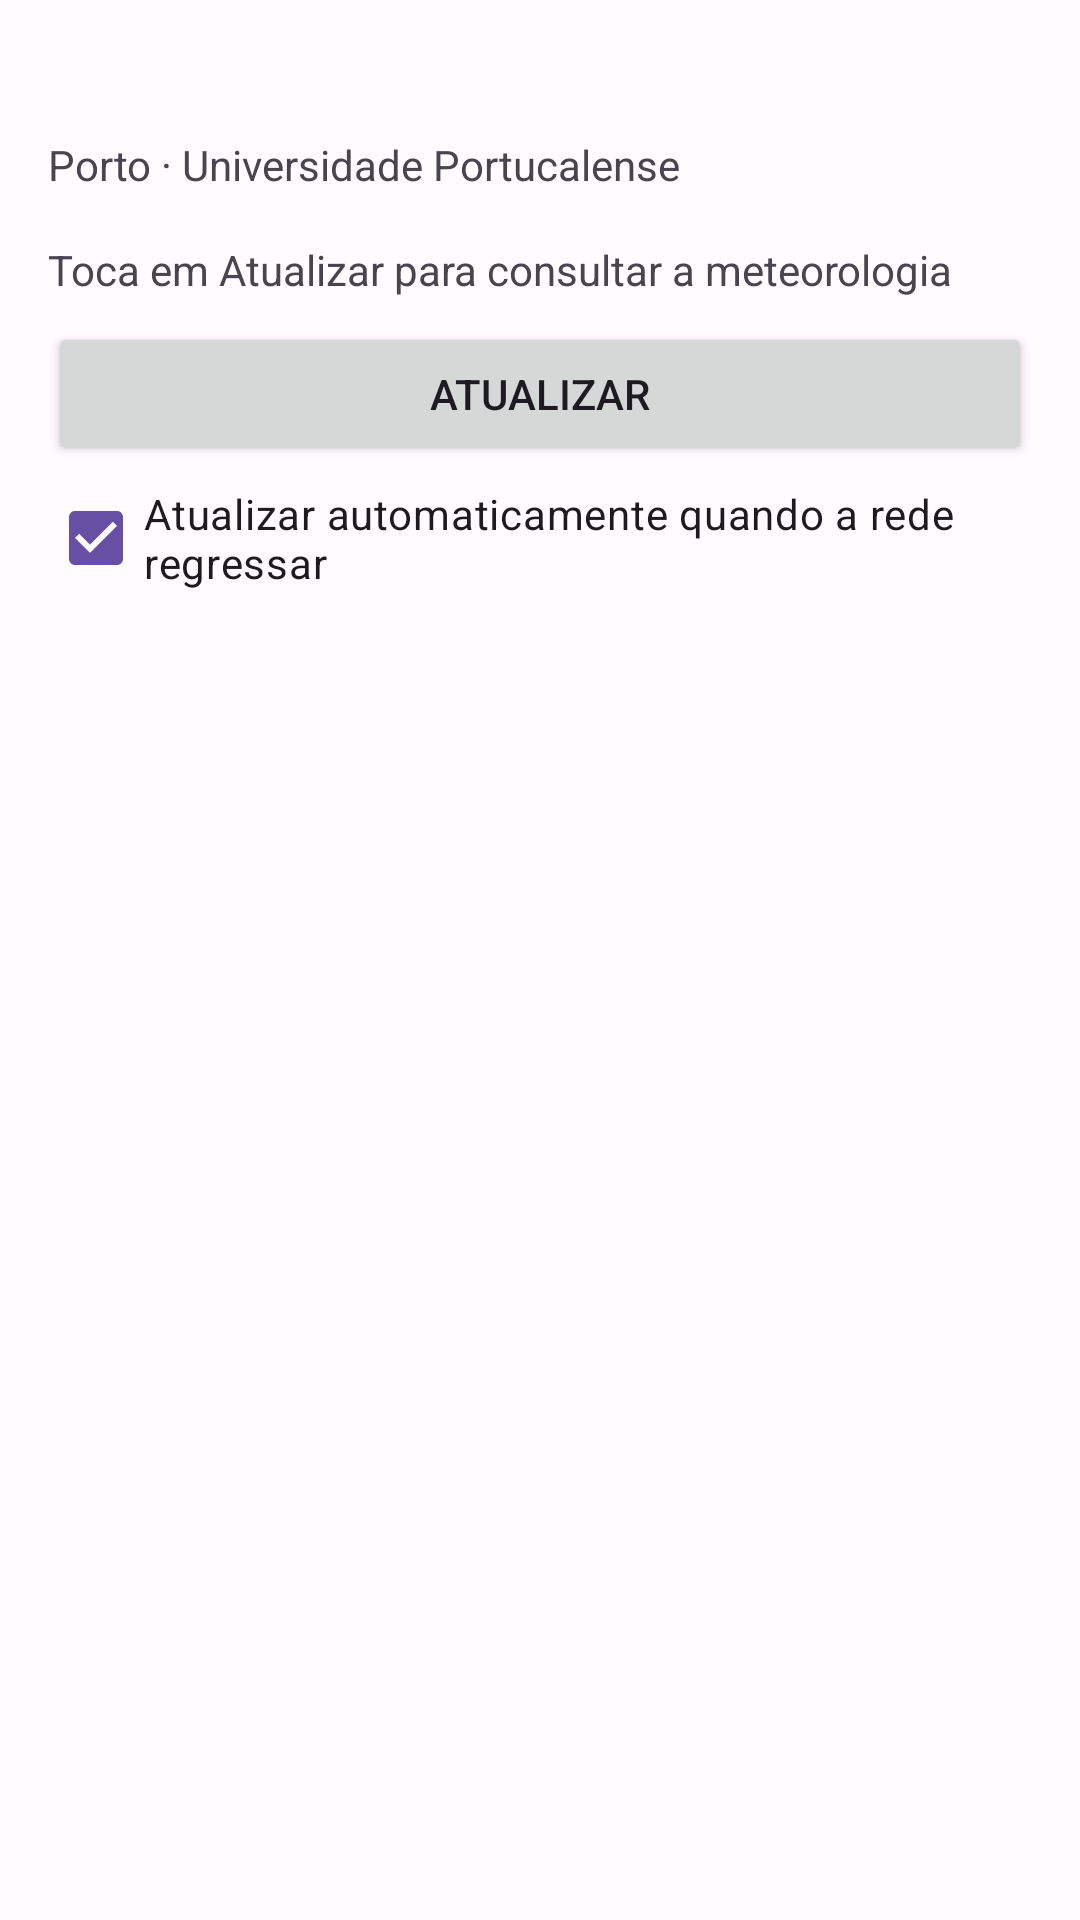

This screen was rendered from an Android layout file. Write that file and the resources it references.
<!-- AndroidManifest.xml: application theme Theme.UPTStudentHub -->
<!-- res/layout/activity_weather.xml -->
<?xml version="1.0" encoding="utf-8"?>
<LinearLayout xmlns:android="http://schemas.android.com/apk/res/android"
    android:layout_width="match_parent"
    android:layout_height="match_parent"
    android:fitsSystemWindows="true"
    android:orientation="vertical">
    
    <TextView
        android:id="@+id/tvOffline"
        android:layout_width="match_parent"
        android:layout_height="wrap_content"
        android:background="?attr/colorErrorContainer"
        android:gravity="center"
        android:minHeight="@dimen/touch_target"
        android:text="@string/banner_offline"
        android:textColor="?attr/colorOnErrorContainer"
        android:visibility="gone" />
    <LinearLayout
        android:layout_width="match_parent"
        android:layout_height="match_parent"
        android:orientation="vertical"
        android:padding="@dimen/spacing_m">
        <TextView
            android:id="@+id/tvGreeting"
            android:layout_width="match_parent"
            android:layout_height="wrap_content"
            android:textAppearance="?attr/textAppearanceTitleLarge" />
        <TextView
            android:layout_width="match_parent"
            android:layout_height="wrap_content"
            android:text="@string/weather_location" />
        
        <LinearLayout
            android:id="@+id/weatherCard"
            android:layout_width="match_parent"
            android:layout_height="wrap_content"
            android:layout_marginTop="@dimen/spacing_m"
            android:background="@color/weather_card"
            android:orientation="vertical"
            android:padding="@dimen/spacing_m"
            android:visibility="gone">
            <TextView
                android:id="@+id/tvTemperature"
                android:layout_width="wrap_content"
                android:layout_height="wrap_content"
                android:textAppearance="?attr/textAppearanceDisplaySmall"
                android:textColor="@color/weather_on_card" />
            <TextView
                android:id="@+id/tvDescription"
                android:layout_width="wrap_content"
                android:layout_height="wrap_content"
                android:textAppearance="?attr/textAppearanceTitleMedium"
                android:textColor="@color/weather_on_card" />
            <TextView
                android:id="@+id/tvHumidity"
                android:layout_width="wrap_content"
                android:layout_height="wrap_content"
                android:layout_marginTop="@dimen/spacing_s"
                android:textColor="@color/weather_on_card" />
            <TextView
                android:id="@+id/tvWind"
                android:layout_width="wrap_content"
                android:layout_height="wrap_content"
                android:textColor="@color/weather_on_card" />
        </LinearLayout>

        <TextView
            android:id="@+id/tvWeatherStatus"
            android:layout_width="match_parent"
            android:layout_height="wrap_content"
            android:layout_marginTop="@dimen/spacing_m"
            android:text="@string/status_weather_idle" />

        <ProgressBar
            android:id="@+id/progressLoading"
            android:layout_width="@dimen/touch_target"
            android:layout_height="@dimen/touch_target"
            android:layout_marginTop="@dimen/spacing_s"
            android:contentDescription="@string/cd_weather_progress"
            android:indeterminate="true"
            android:visibility="gone" />
        <Button
            android:id="@+id/btnRefresh"
            android:layout_width="match_parent"
            android:layout_height="wrap_content"
            android:layout_marginTop="@dimen/spacing_s"
            android:minHeight="@dimen/touch_target"
            android:text="@string/btn_refresh" />
        <CheckBox
            android:id="@+id/cbAutoRefresh"
            android:layout_width="match_parent"
            android:layout_height="wrap_content"
            android:checked="true"
            android:minHeight="@dimen/touch_target"
            android:text="@string/cb_auto_refresh" />
    </LinearLayout>
</LinearLayout>
<!-- resources referenced by this layout -->
<resources>
  <color name="weather_card">#7C99DC</color>
  <color name="weather_on_card">#002B55</color>
  <dimen name="spacing_m">16dp</dimen>
  <dimen name="spacing_s">8dp</dimen>
  <dimen name="touch_target">48dp</dimen>
  <string name="banner_offline">Sem ligação à rede</string>
  <string name="btn_refresh">Atualizar</string>
  <string name="cb_auto_refresh">Atualizar automaticamente quando a rede regressar</string>
  <string name="cd_weather_progress">A carregar dados meteorológicos</string>
  <string name="status_weather_idle">Toca em Atualizar para consultar a meteorologia</string>
  <string name="weather_location">Porto · Universidade Portucalense</string>
  <style name="Theme.UPTStudentHub" parent="Base.Theme.UPTStudentHub" />
  <style name="Base.Theme.UPTStudentHub" parent="Common.Theme.UPTStudentHub">
          <item name="android:windowLightStatusBar">true</item>
      </style>
  <style name="Common.Theme.UPTStudentHub" parent="Theme.Material3.DayNight">
          <item name="colorPrimary">@color/app_primary</item>
          <item name="colorOnPrimary">@color/app_on_primary</item>
          <item name="colorPrimaryContainer">@color/app_primary_container</item>
          <item name="colorOnPrimaryContainer">@color/app_on_primary_container</item>
          <item name="colorSecondary">@color/app_secondary</item>
          <item name="colorOnSecondary">@color/app_on_secondary</item>
          <item name="colorSecondaryContainer">@color/app_secondary_container</item>
          <item name="colorOnSecondaryContainer">@color/app_on_secondary_container</item>
          <item name="colorSurface">@color/app_surface</item>
          <item name="colorOnSurface">@color/app_on_surface</item>
          <item name="colorSurfaceVariant">@color/app_surface_variant</item>
          <item name="colorOnSurfaceVariant">@color/app_on_surface_variant</item>
          <item name="colorOutline">@color/app_outline</item>
          <item name="colorError">@color/app_error</item>
          <item name="colorOnError">@color/app_on_error</item>
          <item name="colorErrorContainer">@color/app_error_container</item>
          <item name="colorOnErrorContainer">@color/app_on_error_container</item>
          <item name="android:colorBackground">@color/app_surface</item>
          <item name="android:windowBackground">@color/app_surface</item>
          <item name="colorOnBackground">@color/app_on_surface</item>
          <item name="android:statusBarColor">@color/app_surface</item>
          <item name="android:navigationBarColor">@color/app_legacy_navigation</item>
      </style>
  <color name="app_primary">#6750A4</color>
  <color name="app_on_primary">#FFFFFF</color>
  <color name="app_primary_container">#EADDFF</color>
  <color name="app_on_primary_container">#21005D</color>
  <color name="app_secondary">#625B71</color>
  <color name="app_on_secondary">#FFFFFF</color>
  <color name="app_secondary_container">#E8DEF8</color>
  <color name="app_on_secondary_container">#1D192B</color>
  <color name="app_surface">#FFFBFE</color>
  <color name="app_on_surface">#1C1B1F</color>
  <color name="app_surface_variant">#E7E0EC</color>
  <color name="app_on_surface_variant">#49454F</color>
  <color name="app_outline">#79747E</color>
  <color name="app_error">#B3261E</color>
  <color name="app_on_error">#FFFFFF</color>
  <color name="app_error_container">#F9DEDC</color>
  <color name="app_on_error_container">#410E0B</color>
  <color name="app_legacy_navigation">#1C1B1F</color>
</resources>
